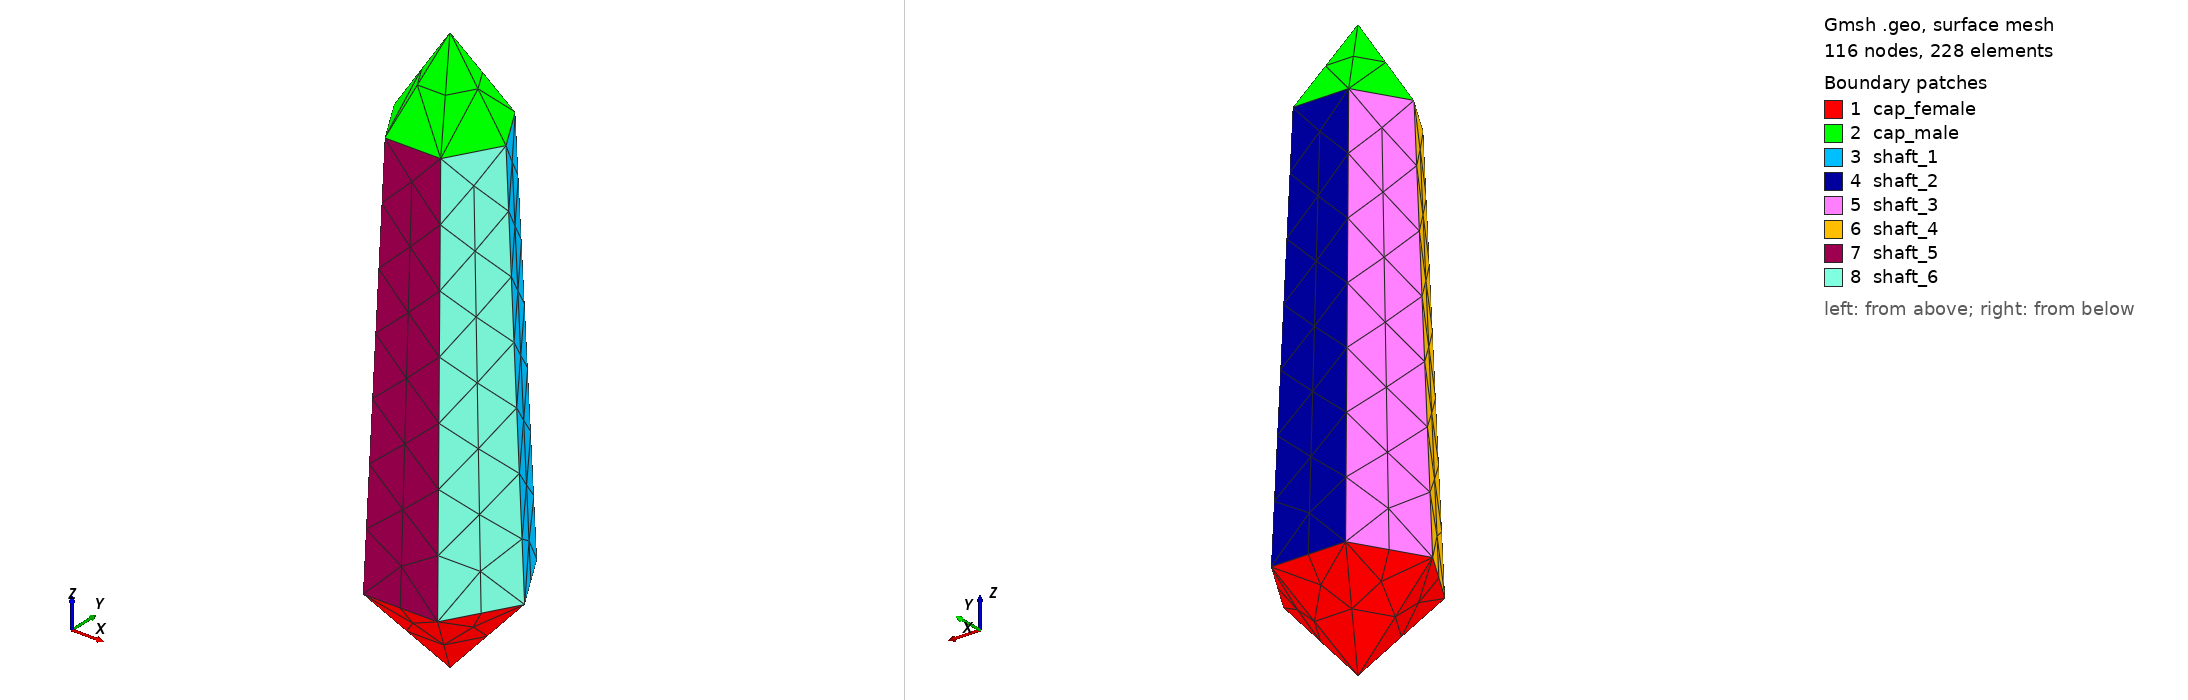

Gmsh geometry script, surface-meshed: 116 nodes, 228 surface elements. Boundary patches (legend numbers): 1 cap_female, 2 cap_male, 3 shaft_1, 4 shaft_2, 5 shaft_3, 6 shaft_4, 7 shaft_5, 8 shaft_6. Left view from above one corner, right view from below the opposite corner. Legend entries are the model's physical surfaces. The drawing asked Gmsh for element sizes between 1% and 20% of the model's largest extent; the script's own settings can give other sizes.

=== nominal_cl6.geo (drawn) ===
Mesh.CharacteristicLengthMax = 6.0;
Mesh.CharacteristicLengthMin = 0.0;
Mesh.Algorithm3D = 1;
General.Verbosity = 2;
Point(1) = {0.000000000000, 0.000000000000, 0.000000000000};
Point(2) = {0.000000000000, 0.000000000000, 110.000000000000};
Point(3) = {14.285714285714, 0.000000000000, 15.746044612877};
Point(4) = {7.142857142857, 12.371791482635, 15.746044612877};
Point(5) = {-7.142857142857, 12.371791482635, 15.746044612877};
Point(6) = {-14.285714285714, 0.000000000000, 15.746044612877};
Point(7) = {-7.142857142857, -12.371791482635, 15.746044612877};
Point(8) = {7.142857142857, -12.371791482635, 15.746044612877};
Point(9) = {10.714285714286, 0.000000000000, 93.928571428571};
Point(10) = {5.357142857143, 9.278843611976, 93.928571428571};
Point(11) = {-5.357142857143, 9.278843611976, 93.928571428571};
Point(12) = {-10.714285714286, 0.000000000000, 93.928571428571};
Point(13) = {-5.357142857143, -9.278843611976, 93.928571428571};
Point(14) = {5.357142857143, -9.278843611976, 93.928571428571};
Line(1) = {1, 3};
Line(2) = {3, 4};
Line(3) = {4, 1};
Line Loop(1001) = {1, 2, 3};
Plane Surface(1) = {1001};
Line(4) = {2, 10};
Line(5) = {10, 9};
Line(6) = {9, 2};
Line Loop(1002) = {4, 5, 6};
Plane Surface(2) = {1002};
Line(7) = {4, 10};
Line(8) = {9, 3};
Line Loop(1003) = {2, 7, 5, 8};
Plane Surface(3) = {1003};
Line(9) = {4, 5};
Line(10) = {5, 1};
Line Loop(1004) = {-3, 9, 10};
Plane Surface(4) = {1004};
Line(11) = {2, 11};
Line(12) = {11, 10};
Line Loop(1005) = {11, 12, -4};
Plane Surface(5) = {1005};
Line(13) = {5, 11};
Line Loop(1006) = {9, 13, 12, -7};
Plane Surface(6) = {1006};
Line(14) = {5, 6};
Line(15) = {6, 1};
Line Loop(1007) = {-10, 14, 15};
Plane Surface(7) = {1007};
Line(16) = {2, 12};
Line(17) = {12, 11};
Line Loop(1008) = {16, 17, -11};
Plane Surface(8) = {1008};
Line(18) = {6, 12};
Line Loop(1009) = {14, 18, 17, -13};
Plane Surface(9) = {1009};
Line(19) = {6, 7};
Line(20) = {7, 1};
Line Loop(1010) = {-15, 19, 20};
Plane Surface(10) = {1010};
Line(21) = {2, 13};
Line(22) = {13, 12};
Line Loop(1011) = {21, 22, -16};
Plane Surface(11) = {1011};
Line(23) = {7, 13};
Line Loop(1012) = {19, 23, 22, -18};
Plane Surface(12) = {1012};
Line(24) = {7, 8};
Line(25) = {8, 1};
Line Loop(1013) = {-20, 24, 25};
Plane Surface(13) = {1013};
Line(26) = {2, 14};
Line(27) = {14, 13};
Line Loop(1014) = {26, 27, -21};
Plane Surface(14) = {1014};
Line(28) = {8, 14};
Line Loop(1015) = {24, 28, 27, -23};
Plane Surface(15) = {1015};
Line(29) = {8, 3};
Line Loop(1016) = {-25, 29, -1};
Plane Surface(16) = {1016};
Line(30) = {9, 14};
Line Loop(1017) = {-6, 30, -26};
Plane Surface(17) = {1017};
Line Loop(1018) = {29, -8, 30, -28};
Plane Surface(18) = {1018};
Surface Loop(1) = {1, 2, 3, 4, 5, 6, 7, 8, 9, 10, 11, 12, 13, 14, 15, 16, 17, 18};
Volume(1) = {1};
Physical Surface("cap_female") = {1, 4, 7, 10, 13, 16};
Physical Surface("cap_male") = {2, 5, 8, 11, 14, 17};
Physical Surface("shaft_1") = {3};
Physical Surface("shaft_2") = {6};
Physical Surface("shaft_3") = {9};
Physical Surface("shaft_4") = {12};
Physical Surface("shaft_5") = {15};
Physical Surface("shaft_6") = {18};
Physical Volume("crystal") = {1};
